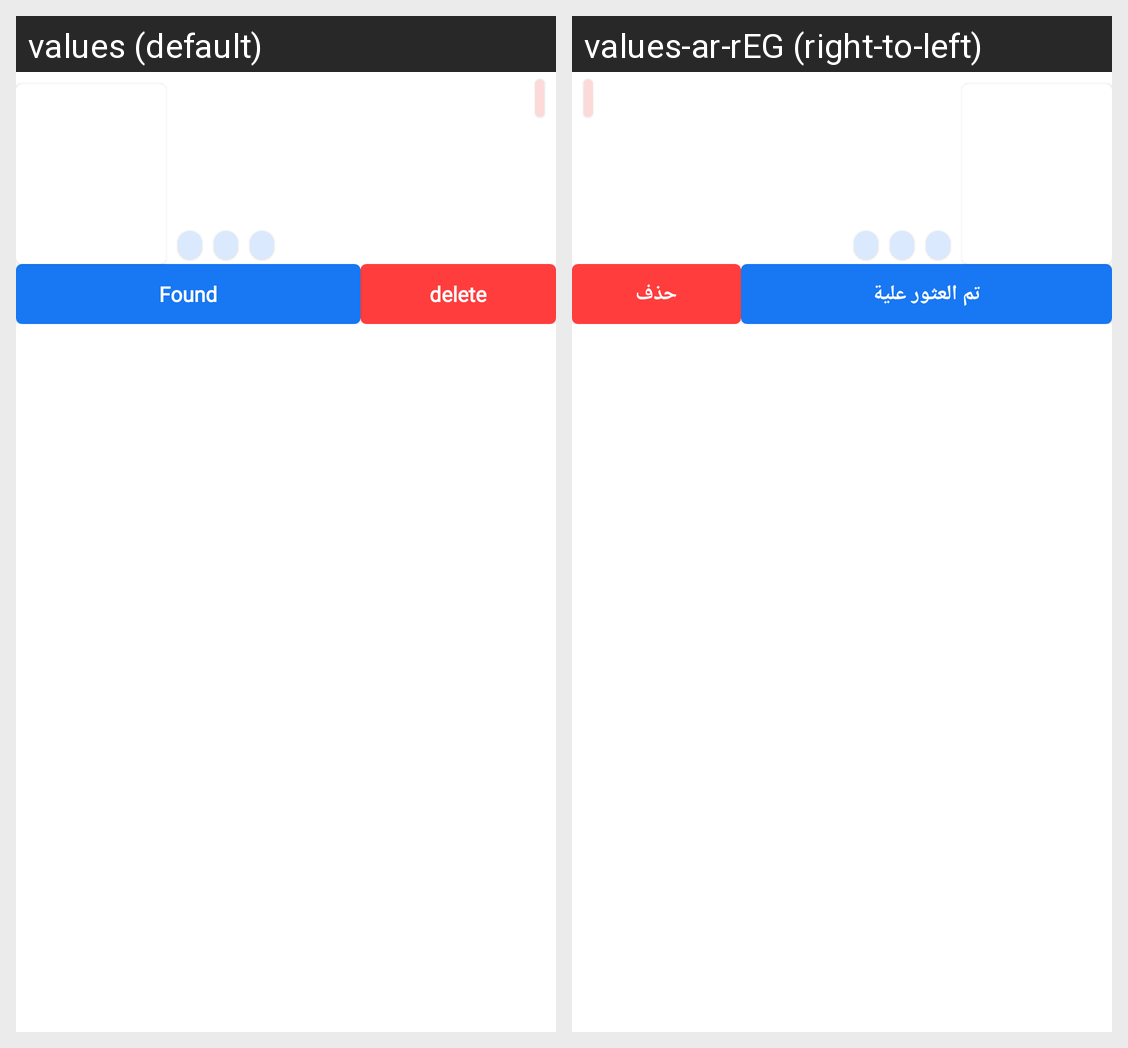

The Android screen above is rendered under two locales of the same app. Produce the string resources it draws, with the default and per-locale values.
Android screen res/layout/case_list_item.xml rendered under 2 locales, left to right: values (default), values-ar-rEG (right-to-left). Device: Nexus 5 (rendered at 1080×1920; each locale shown at half size, 540×960, under a caption strip naming it); theme Theme.DetectiveApplication.
Strings drawn on this screen, with the default value and each locale's value (text and hints the layout hard-codes, and strings that could not be matched under every locale, appear in the picture but are not listed):

found
  values: Found
  values-ar-rEG: تم العثور علية

delete
  values: delete
  values-ar-rEG: حذف
